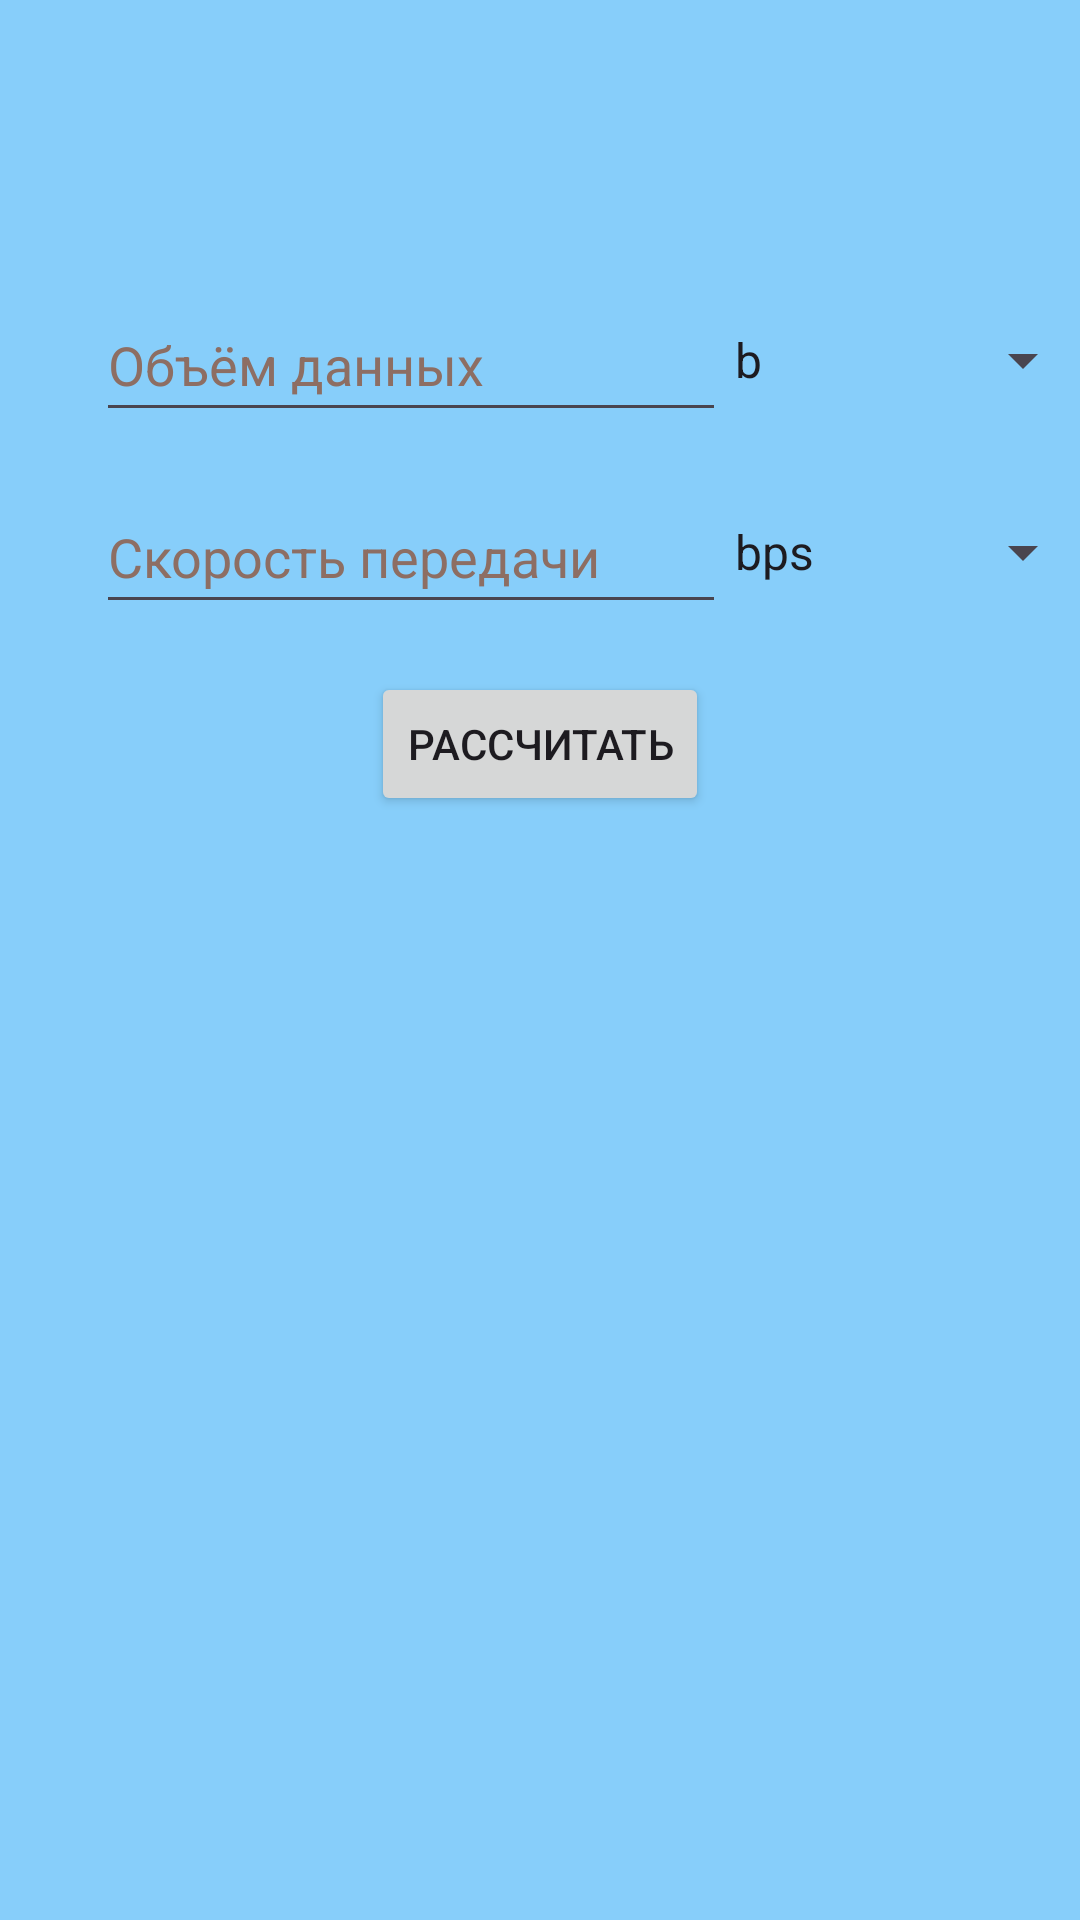

Write the Android layout XML for this screen, with the resource values it uses.
<!-- AndroidManifest.xml: application theme Theme.ITCaluculator -->
<!-- res/layout/activity_transfer.xml -->
<?xml version="1.0" encoding="utf-8"?>
<androidx.constraintlayout.widget.ConstraintLayout xmlns:android="http://schemas.android.com/apk/res/android"
    xmlns:app="http://schemas.android.com/apk/res-auto"
    xmlns:tools="http://schemas.android.com/tools"
    android:layout_width="match_parent"
    android:layout_height="match_parent"
    android:background="#87CEFA"
    tools:context=".TransferActivity">

    <EditText
        android:id="@+id/amountEditText"
        android:layout_width="0dp"
        android:layout_height="48dp"
        android:layout_marginStart="32dp"
        android:layout_marginTop="96dp"
        android:ems="10"
        android:hint="@string/transfer_amount"
        android:importantForAutofill="no"
        android:inputType="number"
        android:textColorHint="#8D6E63"
        app:layout_constraintStart_toStartOf="parent"
        app:layout_constraintTop_toTopOf="parent"
        tools:ignore="LabelFor" />

    <Spinner
        android:id="@+id/amountSpinner"
        android:layout_width="128dp"
        android:layout_height="48dp"
        android:layout_marginStart="32dp"
        android:layout_marginTop="96dp"
        android:layout_marginEnd="32dp"
        android:entries="@array/transfer_amount_unit"
        app:layout_constraintEnd_toEndOf="parent"
        app:layout_constraintStart_toEndOf="@+id/amountEditText"
        app:layout_constraintTop_toTopOf="parent"
        tools:ignore="DuplicateSpeakableTextCheck" />

    <EditText
        android:id="@+id/rateEditText"
        android:layout_width="wrap_content"
        android:layout_height="48dp"
        android:layout_marginStart="32dp"
        android:layout_marginTop="16dp"
        android:ems="10"
        android:hint="@string/transfer_rate"
        android:importantForAutofill="no"
        android:inputType="number"
        android:textColorHint="#8D6E63"
        app:layout_constraintStart_toStartOf="parent"
        app:layout_constraintTop_toBottomOf="@+id/amountEditText"
        tools:ignore="LabelFor" />

    <Spinner
        android:id="@+id/rateSpinner"
        android:layout_width="128dp"
        android:layout_height="48dp"
        android:layout_marginStart="32dp"
        android:layout_marginTop="16dp"
        android:layout_marginEnd="32dp"
        android:entries="@array/transfer_rate_unit"
        app:layout_constraintEnd_toEndOf="parent"
        app:layout_constraintStart_toEndOf="@+id/rateEditText"
        app:layout_constraintTop_toBottomOf="@+id/amountSpinner" />

    <Button
        android:id="@+id/calculateButton"
        android:layout_width="wrap_content"
        android:layout_height="wrap_content"
        android:layout_marginTop="16dp"
        android:text="@string/transfer_calculate"
        app:layout_constraintEnd_toEndOf="parent"
        app:layout_constraintStart_toStartOf="parent"
        app:layout_constraintTop_toBottomOf="@+id/rateEditText" />

    <TextView
        android:id="@+id/resultTextView"
        android:layout_width="0dp"
        android:layout_height="wrap_content"
        android:layout_marginStart="32dp"
        android:layout_marginTop="16dp"
        android:layout_marginEnd="32dp"
        android:gravity="center"
        android:textAppearance="@style/TextAppearance.AppCompat.Large"
        app:layout_constraintEnd_toEndOf="parent"
        app:layout_constraintStart_toStartOf="parent"
        app:layout_constraintTop_toBottomOf="@id/calculateButton" />

</androidx.constraintlayout.widget.ConstraintLayout>
<!-- resources referenced by this layout -->
<resources>
  <string-array name="transfer_amount_unit">
          <item>b</item>
          <item>B</item>
          <item>KB</item>
          <item>KiB</item>
          <item>MB</item>
          <item>MiB</item>
          <item>GB</item>
          <item>GiB</item>
          <item>TB</item>
          <item>TiB</item>
          <item>PB</item>
          <item>PiB</item>
          <item>EB</item>
          <item>EiB</item>
          <item>ZB</item>
          <item>ZiB</item>
          <item>YB</item>
          <item>YiB</item>
      </string-array>
  <string-array name="transfer_rate_unit">
          <item>bps</item>
          <item>Bps</item>
          <item>Kbps</item>
          <item>KBps</item>
          <item>Mbps</item>
          <item>MBps</item>
          <item>Gbps</item>
          <item>GBps</item>
      </string-array>
  <string name="transfer_amount">Объём данных</string>
  <string name="transfer_calculate">Рассчитать</string>
  <string name="transfer_rate">Скорость передачи</string>
  <style name="Theme.ITCaluculator" parent="Base.Theme.ITCaluculator" />
  <style name="Base.Theme.ITCaluculator" parent="Theme.Material3.DayNight.NoActionBar">
          
          
      </style>
</resources>
